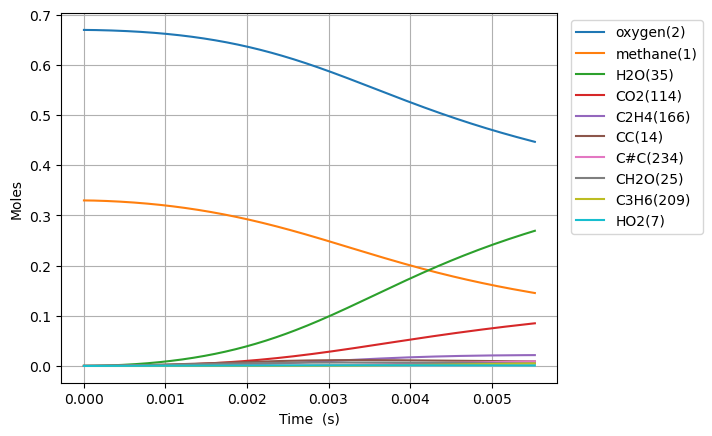

Data behind this chart, as committed beside it:
Time (s), Volume (m^3), Ar, He, Ne, N2, methane(1), oxygen(2), CH3(5), HO2(7), CH3O2(12), H(6), CH3O2(19), OH(D)(9), CH2O(25), H2O(35), CC(14), O(T)(10), OO(11), CHO(34), CHO3(63), CHO3(75), CO2(114), COO(15)
0.0, 0.1122, 0.0, 0.0, 0.0, 0.0, 0.33, 0.67, 0.0, 0.0, 0.0, 0.0, 0.0, 0.0, 0.0, 0.0, 0.0, 0.0, 0.0, 0.0, 0.0, 0.0, 0.0, 0.0
4.3199614594616955e-16, 0.1122, 0.0, 0.0, 0.0, 0.0, 0.33, 0.67, 2.6048934926501133e-16, 2.0344969901057238e-16, 2.3564791265234594e-24, 5.703965261011353e-17, 1.8051600904805533e-33, 1.564491755704505e-28, 5.762945694595351e-34, 5.283263213550527e-37, 4.8566063217924006e-39, 1.5644907775841155e-28, 3.2405773097472805e-28, 2.631578199812769e-46, 4.750075913086846e-54, 2.6440519114982866e-63, 2.8815043180583753e-64, 3.9139343025537476e-36
1.2095892086492746e-15, 0.1122, 0.0, 0.0, 0.0, 0.0, 0.33, 0.67, 7.293701703081045e-16, 5.696592048685427e-16, 1.4233117832174722e-23, 1.5971097966782034e-16, 1.7588896367359555e-32, 9.449603045708574e-28, 1.0683705676988577e-32, 6.272334364198313e-36, 7.33930333002538e-38, 9.449553014058273e-28, 1.9573088239712054e-27, 9.04460647781288e-45, 2.986141196316505e-52, 2.7962335065083707e-61, 5.514585746985424e-62, 4.6469266256810753e-35
2.764775334055485e-15, 0.1122, 0.0, 0.0, 0.0, 0.0, 0.33, 0.67, 1.6671317818587105e-15, 1.3020784071400644e-15, 6.852617161944023e-23, 3.6505344322142144e-16, 1.241792457548368e-31, 4.549679887747875e-27, 1.5340225491584823e-31, 6.158343630398861e-35, 7.895287291770505e-37, 4.549582257294449e-27, 9.423600749995884e-27, 2.612218978918505e-43, 1.7273089032755813e-50, 2.7777305427687735e-59, 1.0956388845163774e-59, 4.5624964198740565e-34
5.875147584867906e-15, 0.1122, 0.0, 0.0, 0.0, 0.0, 0.33, 0.67, 3.5426548828186296e-15, 2.766917573904013e-15, 2.992703548211206e-22, 7.757376080827953e-16, 6.978024746861014e-31, 1.9870742063194818e-26, 1.757364146983976e-30, 5.447262801935085e-34, 7.257128671613307e-36, 1.9869477992836783e-26, 4.1155351810666524e-26, 6.039067868793004e-42, 8.02123103058366e-49, 2.0141613637198663e-57, 1.5925045194049574e-57, 4.035493274066729e-33
1.2095892086492746e-14, 0.1122, 0.0, 0.0, 0.0, 0.0, 0.33, 0.67, 7.293700596181524e-15, 5.696598956304155e-15, 1.249382784858375e-21, 1.597102888833601e-15, 3.373056867292667e-30, 8.296642456781357e-26, 1.7263924841511427e-29, 4.579264515913524e-33, 6.208625361247684e-35, 8.295330704965969e-26, 1.718155887541829e-25, 1.1955940456410435e-40, 3.18785079652052e-47, 1.1115523091934569e-55, 1.7627619666459192e-55, 3.392033381673899e-32
2.453738108974243e-14, 0.1122, 0.0, 0.0, 0.0, 0.0, 0.33, 0.67, 1.4795790068745395e-14, 1.1555973916502447e-14, 5.104037990693443e-21, 3.239821254538418e-15, 1.4903084184697004e-29, 3.3902917162519816e-25, 1.542885246927885e-28, 3.7552269272283286e-32, 5.133409847758446e-34, 3.389088774406317e-25, 7.01923529827201e-25, 2.1486322353762128e-39, 1.1488415790810432e-45, 4.96655485045993e-54, 1.580387409622904e-53, 2.7808983408795227e-31
4.94203590962418e-14, 0.1122, 0.0, 0.0, 0.0, 0.0, 0.33, 0.67, 2.979996119775212e-14, 2.3274772617763302e-14, 2.0630542550765058e-20, 6.525209203488645e-15, 6.2707475853148e-29, 1.371097872292195e-24, 1.3074041305511181e-27, 3.0425036163906975e-31, 4.174400928518695e-33, 1.3700657565504876e-24, 2.8372935038276867e-24, 3.6536370861476384e-38, 3.9135588096168133e-44, 1.921056881051966e-52, 1.2265800526563454e-51, 2.2518782831509993e-30
9.918631510924053e-14, 0.1122, 0.0, 0.0, 0.0, 0.0, 0.33, 0.67, 5.980827219549453e-14, 4.671256513792e-14, 8.294811095626118e-20, 1.3095789977373481e-14, 2.572861721984881e-28, 5.518669252512947e-24, 1.0769825133570582e-26, 2.451170128336141e-30, 3.366801212115968e-32, 5.510115081742063e-24, 1.140868360304617e-23, 6.030781347070411e-37, 1.2931721749590403e-42, 6.806702278729467e-51, 8.716938529368232e-50, 1.8122373475090433e-29
1.9871822713523798e-13, 0.1122, 0.0, 0.0, 0.0, 0.0, 0.33, 0.67, 1.1982476918358978e-13, 9.358893060219966e-14, 3.3260775554215513e-19, 2.6236171075653978e-14, 1.0422170790411835e-27, 2.217682933089585e-23, 8.743155125867695e-26, 1.9706008595635654e-29, 2.7043908175531646e-31, 2.2107175308306443e-23, 4.575433465940267e-23, 9.80165188869671e-36, 4.2056137376152095e-41, 2.2963737442817757e-49, 5.89441335450961e-48, 1.4537711837949098e-28
3.977820511872329e-13, 0.1122, 0.0, 0.0, 0.0, 0.0, 0.33, 0.67, 2.398572633996341e-13, 1.8734478285407877e-13, 1.3317553863951912e-18, 5.25138118468001e-14, 4.194319263550628e-27, 8.917934419988427e-23, 7.044825651961842e-25, 1.5847924401503064e-28, 2.1678927421455737e-30, 8.861727093046055e-23, 1.8325928195065064e-22, 1.5803660814085833e-34, 1.3565360002258195e-39, 7.547761376173747e-48, 3.8803059184683576e-46, 1.1640885171764614e-27
7.959096992912228e-13, 0.1122, 0.0, 0.0, 0.0, 0.0, 0.33, 0.67, 4.7992025494411e-13, 3.7486896967146553e-13, 5.327208825189171e-18, 1.050566106670565e-13, 1.6820662718449914e-26, 3.5980014593440625e-22, 5.653865338851245e-24, 1.2782594084498131e-27, 1.73605445471824e-29, 3.5528598457225505e-22, 7.335410467825752e-22, 2.5373518296423912e-33, 4.356566777577194e-38, 2.4472116326988688e-46, 2.5183468506900976e-44, 9.308629505619388e-27
1e-12, 0.1122, 0.0, 0.0, 0.0, 0.0, 0.33, 0.67, 6.02980572482256e-13, 4.710114015447353e-13, 9.418557173525814e-18, 1.319785862913369e-13, 2.9761063227251396e-26, 6.424208586545255e-22, 1.580717816142479e-23, 3.611447349198584e-27, 4.852593280170064e-29, 6.297973286436821e-22, 1.2978874737176746e-21, 1.2302509629580354e-32, 3.900913174375863e-37, 2.2009211944752606e-45, 4.344450704203881e-43, 2.597166207250354e-26
1.5921649954992025e-12, 0.1122, 0.0, 0.0, 0.0, 0.0, 0.33, 0.67, 9.600382676692995e-13, 7.499672487349232e-13, 2.1289544025250526e-17, 2.100923012450433e-13, 6.730744432640353e-26, 1.4624406856364027e-21, 4.526686547140915e-23, 1.038115772560585e-26, 1.3895184687687157e-28, 1.4262879421711363e-21, 2.935330302727342e-21, 4.0635970869860536e-32, 1.3955303758333756e-36, 7.876806715008724e-45, 1.6219115684041103e-42, 7.431920514880057e-26
3.184675587915162e-12, 0.1122, 0.0, 0.0, 0.0, 0.0, 0.33, 0.67, 1.9202425485671933e-12, 1.5003632381517492e-12, 8.496288417433727e-17, 4.199642445740696e-13, 2.6878356575101533e-25, 6.032292946264145e-21, 3.616990614910582e-22, 8.547664686312992e-26, 1.1118504806434764e-27, 5.743409423133837e-21, 1.174491654710512e-20, 6.494585837171764e-31, 4.461049406739007e-35, 2.524022493455253e-43, 1.0397091130805954e-40, 5.918308390090812e-25
4.777186180331121e-12, 0.1122, 0.0, 0.0, 0.0, 0.0, 0.33, 0.67, 2.8804152212267765e-12, 2.250958468615305e-12, 1.8024843953510973e-16, 6.296369403176971e-13, 5.703302893312518e-25, 1.3085182666669774e-20, 1.0332130695728421e-21, 2.4837294543338285e-25, 3.300966545725954e-27, 1.2260004278577606e-20, 2.4961614274272823e-20, 2.3885580495593647e-30, 2.035447526530703e-34, 1.1521765302368236e-42, 5.7119492629859174e-40, 1.687733652586823e-24
6.369696772747081e-12, 0.1122, 0.0, 0.0, 0.0, 0.0, 0.33, 0.67, 3.840556421376358e-12, 3.0017527500638797e-12, 3.0701034204246513e-16, 8.391105785360401e-13, 9.715175155313118e-25, 2.2739069150099963e-20, 2.17721285071158e-21, 5.314496354558523e-25, 7.192737520553956e-27, 2.1000325125029284e-20, 4.258652610162313e-20, 6.053164797842868e-30, 6.063205247898459e-34, 3.4331068523487494e-42, 1.9634002859114915e-39, 3.551211911584673e-24
9.554717957579e-12, 0.1122, 0.0, 0.0, 0.0, 0.0, 0.33, 0.67, 5.760765376372484e-12, 4.503807884567143e-12, 6.339880244911757e-16, 1.2575912680121971e-12, 2.0064151775915552e-24, 4.851516061459663e-20, 5.9364607100279556e-21, 1.4858260750147803e-24, 2.0878083631669636e-26, 4.377474592353837e-20, 8.818557447372219e-20, 2.113864752131611e-29, 2.6508773785605756e-33, 1.5014788907694688e-41, 1.0552658361560473e-38, 9.659886258577127e-24
1e-11, 0.1122, 0.0, 0.0, 0.0, 0.0, 0.33, 0.67, 6.029211151076452e-12, 4.713860971282515e-12, 6.888342919265281e-16, 1.3160387841218009e-12, 2.1800106563941693e-24, 5.295835764397873e-20, 6.677623109499486e-21, 1.6775807595845845e-24, 2.3675253490964781e-26, 4.762619768370534e-20, 9.585286182979231e-20, 2.4564936732877088e-29, 3.1773945524359696e-33, 1.799775052512212e-41, 1.3028929457931198e-38, 1.0862071028515001e-23
1.2739739142410919e-11, 0.1122, 0.0, 0.0, 0.0, 0.0, 0.33, 0.67, 7.680859714796148e-12, 6.006593424301356e-12, 1.0755952377687961e-15, 1.6753415281937715e-12, 3.404180360894967e-24, 8.482864354409232e-20, 1.2401700304389303e-20, 3.172274765135103e-24, 4.565708020726647e-26, 7.49265831078553e-20, 1.5000434183046151e-19, 5.275702543322956e-29, 7.716169054524069e-33, 4.371325423924404e-41, 3.5150017406199287e-38, 2.013831473922087e-23
1.5924760327242838e-11, 0.1122, 0.0, 0.0, 0.0, 0.0, 0.33, 0.67, 9.60083214397473e-12, 7.510160274724406e-12, 1.6391246594720208e-15, 2.092310451894173e-12, 5.187898528878506e-24, 1.332093940520048e-19, 2.2540491843741905e-20, 5.892113354130489e-24, 8.565639226792952e-26, 1.15214041296108e-19, 2.2920872430146753e-19, 1.1179254768916323e-28, 1.8716310619921205e-32, 1.060458910641797e-40, 9.617176552848264e-38, 3.6525284650311343e-23
2.2294802696906676e-11, 0.1122, 0.0, 0.0, 0.0, 0.0, 0.33, 0.67, 1.3440409593333181e-11, 1.0519678429484203e-11, 3.133626053991271e-15, 2.9238637663224042e-12, 9.918499075302472e-24, 2.7212529355934446e-19, 5.924923872726226e-20, 1.6394646617076015e-23, 2.3435021704294612e-25, 2.2483799046624935e-19, 4.409160079664022e-19, 4.0790389552729e-28, 9.644826134093497e-32, 5.466301002518173e-40, 7.1587956838818645e-37, 9.546704085668667e-23
3.5034887436234354e-11, 0.1122, 0.0, 0.0, 0.0, 0.0, 0.33, 0.67, 2.111813699556056e-11, 1.6548145723289095e-11, 7.550224606230238e-15, 4.577539096296987e-12, 2.38988509679878e-23, 7.463614445329346e-19, 2.267784121521911e-19, 7.070024962656906e-23, 9.305228208902347e-25, 5.654997812232725e-19, 1.0765018087206891e-18, 2.5612589292310572e-27, 1.032398143259905e-30, 5.8529154124814835e-39, 1.3567718377316822e-35, 3.6075134912269916e-22
4.777497217556203e-11, 0.1122, 0.0, 0.0, 0.0, 0.0, 0.33, 0.67, 2.879400349413317e-11, 2.2589132910356392e-11, 1.3827813959502698e-14, 6.218694112844212e-12, 4.377029492172814e-23, 1.521001313078501e-18, 5.582217950036103e-19, 1.8978778557377928e-22, 2.3292768909648056e-24, 1.0760680715168568e-18, 1.9956056695544854e-18, 8.287741450479167e-27, 4.28535592315632e-30, 2.429692512349743e-38, 7.040641261960157e-35, 8.789274186444133e-22
7.325514165421737e-11, 0.1122, 0.0, 0.0, 0.0, 0.0, 0.33, 0.67, 4.414047125044471e-11, 3.470816900804514e-11, 3.164817012000826e-14, 9.463941160572012e-12, 1.0018045763889654e-22, 4.245814378295756e-18, 1.988278682550797e-18, 8.113804130599528e-22, 8.51108857812813e-24, 2.663300390457182e-18, 4.68692840907522e-18, 4.658227980850458e-26, 3.874047525664512e-29, 2.196757145307003e-37, 1.0439719904564677e-33, 3.055207964387904e-21
9.478358592984802e-11, 0.1122, 0.0, 0.0, 0.0, 0.0, 0.33, 0.67, 5.7101579348421304e-11, 4.498585595148416e-11, 5.197702254789005e-14, 1.2167685929511638e-11, 1.6453164844354942e-22, 7.942782811630966e-18, 4.16818697541558e-18, 1.8871728991772996e-21, 1.8098009090387926e-23, 4.628316006150842e-18, 7.849251381331703e-18, 1.211435976211203e-25, 1.2142061373325601e-28, 6.8853222358868e-37, 3.828134136035767e-33, 6.30353182399425e-21
9.999999999999999e-11, 0.1122, 0.0, 0.0, 0.0, 0.0, 0.33, 0.67, 6.024141961792871e-11, 4.7481360826372125e-11, 5.758226896136727e-14, 1.2817625206324217e-11, 1.8227515236141336e-22, 9.071931739924553e-18, 4.871844321467258e-18, 2.2663564692419673e-21, 2.1231828858379444e-23, 5.198926452238479e-18, 8.73841140902584e-18, 1.4924641989754032e-25, 1.5776096374512273e-28, 8.946128256446054e-37, 5.252237337868751e-33, 7.33545388581628e-21
1.1631203020547867e-10, 0.1122, 0.0, 0.0, 0.0, 0.0, 0.33, 0.67, 7.005817215680153e-11, 5.529800601399524e-11, 7.682059443624859e-14, 1.4836966377850152e-11, 2.4317448859803655e-22, 1.3190249958851412e-17, 7.513875759099648e-18, 3.750406172943181e-21, 3.3072560503547607e-23, 7.221079886055179e-18, 1.1828270502890898e-17, 2.623885711607387e-25, 3.124456262273199e-28, 1.7718121317674674e-36, 1.1592069718493724e-32, 1.1178637924950906e-20
1.3784047448110933e-10, 0.1122, 0.0, 0.0, 0.0, 0.0, 0.33, 0.67, 8.30104847860459e-11, 6.564421236856429e-11, 1.0594353399970674e-13, 1.747218933332081e-11, 3.3536395613149083e-22, 2.019276349091555e-17, 1.2232866169335904e-17, 6.659110528543442e-21, 5.453487391902793e-23, 1.0483773246917507e-17, 1.6626328581593712e-17, 4.971226792555843e-25, 6.810259124599896e-28, 3.862022225782545e-36, 2.877209627609056e-32, 1.7912533629165034e-20
1.5936891875673998e-10, 0.1122, 0.0, 0.0, 0.0, 0.0, 0.33, 0.67, 9.595875883003488e-11, 7.602403909758593e-11, 1.3910399953613741e-13, 2.0073790715054838e-11, 4.40334484803283e-22, 2.9160579937011826e-17, 1.853936796449693e-17, 1.0926804012385215e-20, 8.367733313816766e-23, 1.4459785126835574e-17, 2.2245936266216197e-17, 8.590201576978552e-25, 1.3286449434388627e-27, 7.534701988845487e-36, 6.280955714937927e-32, 2.672412881745171e-20
2.0242580730800128e-10, 0.1122, 0.0, 0.0, 0.0, 0.0, 0.33, 0.67, 1.2184397300501641e-10, 9.688305186322566e-11, 2.167548645832514e-13, 2.5177630581985088e-11, 6.861412132999399e-22, 5.367287800125153e-17, 3.661299827703507e-17, 2.4804149132126596e-20, 1.6918089907961974e-22, 2.469240225948957e-17, 3.595844827830261e-17, 2.105103619625736e-24, 3.9817174536987704e-27, 2.2580630700102073e-35, 2.2736200752356983e-31, 5.119541360622761e-20
2.4117700700413644e-10, 0.1122, 0.0, 0.0, 0.0, 0.0, 0.33, 0.67, 1.451289578683898e-10, 1.1576701897069582e-10, 2.983427592220244e-13, 2.966022676988898e-11, 9.444111077427268e-22, 8.42875403410253e-17, 6.01916244068589e-17, 4.558222341264388e-20, 2.8394671467576907e-22, 3.671997443141347e-17, 5.113315327787668e-17, 4.070558180904332e-24, 8.95343927406923e-27, 5.077627715678374e-35, 5.882759910084702e-31, 8.190121068041991e-20
2.799282067002716e-10, 0.1122, 0.0, 0.0, 0.0, 0.0, 0.33, 0.67, 1.6840406595515426e-10, 1.3475340375201616e-10, 3.8980071420977483e-13, 3.404040144986076e-11, 1.2339253447867333e-21, 1.2406421958015718e-16, 9.179657989067753e-17, 7.693555211330385e-20, 4.419960317940914e-22, 5.16365863049112e-17, 6.900712681303411e-17, 7.151029042157397e-24, 1.7925978377111962e-26, 1.0166181171404758e-34, 1.3279952036916735e-30, 1.2153567663560669e-19
3.186794063964068e-10, 0.1122, 0.0, 0.0, 0.0, 0.0, 0.33, 0.67, 1.916703021135429e-10, 1.5383981289569829e-10, 4.901228560962009e-13, 3.8320547964618276e-11, 1.5514997640943343e-21, 1.7387916573214558e-16, 1.3234909267082538e-16, 1.2180411370741407e-19, 6.503791007713062e-22, 6.962403817692216e-17, 8.959408245627347e-17, 1.169551639382457e-23, 3.298175849928287e-26, 1.8704752935515327e-34, 2.7250891470910274e-30, 1.7047386189718354e-19
3.5743060609254194e-10, 0.1122, 0.0, 0.0, 0.0, 0.0, 0.33, 0.67, 2.1492854166442632e-10, 1.7302394969812243e-10, 5.984329730309835e-13, 4.2502963053817766e-11, 1.8943606578792247e-21, 2.3449624118537454e-16, 1.8266240740605266e-16, 1.8337413401583205e-19, 9.160364382307446e-22, 9.084116750099173e-17, 1.1290714875104743e-16, 1.8088485742744485e-23, 5.682131765342422e-26, 3.2224937344051927e-34, 5.195697501690968e-30, 2.2887992341138206e-19
3.961818057886771e-10, 0.1122, 0.0, 0.0, 0.0, 0.0, 0.33, 0.67, 2.381795707123887e-10, 1.9230357927027729e-10, 7.139441619840228e-13, 4.6589881645853956e-11, 2.2600170314568794e-21, 3.066018823395913e-16, 2.434754662415676e-16, 2.650339832912823e-19, 1.2458745866599125e-21, 1.15431000034347e-16, 1.3895907289359583e-16, 2.6743382209448845e-23, 9.278227015083356e-26, 5.261964863474645e-34, 9.324016896184467e-30, 2.967876592179425e-19
4.349330054848123e-10, 0.1122, 0.0, 0.0, 0.0, 0.0, 0.33, 0.67, 2.614241053003108e-10, 2.1167651169708231e-10, 8.359396543484247e-13, 5.058349369784911e-11, 2.6461999053959044e-21, 3.908217168600907e-16, 3.154689245665773e-16, 3.7035581471066523e-19, 1.6468054457348068e-21, 1.4352414897943258e-16, 1.677623194643699e-16, 3.809990185159488e-23, 1.4487227976587002e-25, 8.216182218272862e-34, 1.5897044772539725e-29, 3.741375325560055e-19
5.124354048770827e-10, 0.1122, 0.0, 0.0, 0.0, 0.0, 0.33, 0.67, 3.078962203834545e-10, 2.506937615762514e-10, 1.096851706434268e-12, 5.829932189964016e-11, 3.472130434745182e-21, 5.978157244001836e-16, 4.95439540888459e-16, 6.671522257468161e-19, 2.689620127403361e-21, 2.1068345889249673e-16, 2.3367115775549873e-16, 7.080309245380033e-23, 3.172939084502368e-25, 1.7994897302309964e-33, 4.0887505660168725e-29, 5.565281796205761e-19
5.89937804269353e-10, 0.1122, 0.0, 0.0, 0.0, 0.0, 0.33, 0.67, 3.543493295589862e-10, 2.900591295931469e-10, 1.3767220119622978e-12, 6.566701777931119e-11, 4.358074595699131e-21, 8.5936683154773265e-16, 7.269413150381866e-16, 1.105658310543895e-18, 4.099808533261382e-21, 2.931358733209093e-16, 3.1072743818876653e-16, 1.2019559171481447e-22, 6.21491800928404e-25, 3.524724558377967e-33, 9.21640072891813e-29, 7.7412445866003235e-19
6.674402036616233e-10, 0.1122, 0.0, 0.0, 0.0, 0.0, 0.33, 0.67, 4.007870164814551e-10, 3.2975680351046086e-10, 1.671963334373693e-12, 7.270239397200141e-11, 5.2926767486702264e-21, 1.178617107248106e-15, 1.0136124335037057e-15, 1.7199381801593763e-18, 5.9326594944914965e-21, 3.915453973958717e-16, 3.990202092537803e-16, 1.9059475635522842e-22, 1.1182845921589708e-24, 6.34225612034499e-33, 1.8771581321898406e-28, 1.0242856728628209e-18
7.449426030538937e-10, 0.1122, 0.0, 0.0, 0.0, 0.0, 0.33, 0.67, 4.4721217938527653e-10, 3.697716970021815e-10, 1.9796745668032076e-12, 7.942053721021374e-11, 6.266753243953068e-21, 1.5581123821400035e-15, 1.3585009261225985e-15, 2.545778712591673e-18, 8.243419927286804e-21, 5.064537737783199e-16, 4.986339930838028e-16, 2.865776548994296e-22, 1.8828997850600416e-24, 1.0678738567327172e-32, 3.531319196683133e-28, 1.3040448701592714e-18
8.22445002446164e-10, 0.1122, 0.0, 0.0, 0.0, 0.0, 0.33, 0.67, 4.936271730324016e-10, 4.100894101499427e-10, 2.2974986367950514e-12, 8.583584781895648e-11, 7.272842609506217e-21, 1.999925226276965e-15, 1.7641791562743635e-15, 3.620340303071034e-18, 1.1087312806585543e-20, 6.383054693698801e-16, 6.096490303589812e-16, 4.129331590971443e-22, 3.0057452609109914e-24, 1.7046922512142437e-32, 6.232883456804897e-28, 1.6103647139625306e-18
8.999474018384343e-10, 0.1122, 0.0, 0.0, 0.0, 0.0, 0.33, 0.67, 5.400339124437809e-10, 4.5069619461424433e-10, 2.623518667002962e-12, 9.196207453885835e-11, 8.304876840635607e-21, 2.5057448820573227e-15, 2.2328280956215088e-15, 4.9819026882655115e-18, 1.45195514854088e-20, 7.874659527127853e-16, 7.321414963833635e-16, 5.746263899735199e-22, 4.593007211678211e-24, 2.60490462809632e-32, 1.0440781738745724e-27, 1.940277365964649e-18
9.774498012307047e-10, 0.1122, 0.0, 0.0, 0.0, 0.0, 0.33, 0.67, 5.864339454584639e-10, 4.915789269488568e-10, 2.95618534066912e-12, 9.781234120810551e-11, 9.357951470512733e-21, 3.0769402051620177e-15, 2.766296599742021e-15, 6.6696832956349826e-18, 1.859534462927545e-20, 9.542344869798536e-16, 8.661836677064702e-16, 7.767728804857482e-22, 6.767105460123271e-24, 3.8379418319958703e-32, 1.6740353880086607e-27, 2.2909567804686288e-18
9.999999999999999e-10, 0.1122, 0.0, 0.0, 0.0, 0.0, 0.33, 0.67, 5.999334864793312e-10, 5.035242339081229e-10, 3.0540399088659622e-12, 9.946452609213777e-11, 9.667715494963689e-21, 3.25557961440261e-15, 2.933921604779227e-15, 7.227744076413311e-18, 1.9910026289533747e-20, 1.0061011663038562e-15, 9.073638269231355e-16, 8.439357046923143e-22, 7.529422734271703e-24, 4.2702895058266705e-32, 1.9067154829627898e-27, 2.3965090245486493e-18
1.054952200622975e-09, 0.1122, 0.0, 0.0, 0.0, 0.0, 0.33, 0.67, 6.328285319531715e-10, 5.327250768255157e-10, 3.2942375997207503e-12, 1.0339917853403246e-10, 1.042807453464387e-20, 3.714628406048797e-15, 3.3661664290521847e-15, 8.723636367592389e-18, 2.33698975332823e-20, 1.1388581058651807e-15, 1.0118441210939017e-15, 1.0246096383501633e-21, 9.6672064976682e-24, 5.482732695546633e-32, 2.5864734631071844e-27, 2.659782772598383e-18
1.2099569994075157e-09, 0.1122, 0.0, 0.0, 0.0, 0.0, 0.33, 0.67, 7.256052234650713e-10, 6.15760333233259e-10, 3.982637279621946e-12, 1.1382986257050849e-10, 1.2607241827937307e-20, 5.1929184922514124e-15, 4.770317171318606e-15, 1.4092902168109814e-17, 3.523608920242116e-20, 1.5624432794744404e-15, 1.3382765600525949e-15, 1.6788106297293504e-21, 1.82875141915485e-23, 1.0371743682404716e-31, 5.6365086986850766e-27, 3.442508344888223e-18
1.3494613183136024e-09, 0.1122, 0.0, 0.0, 0.0, 0.0, 0.33, 0.67, 8.09094003967288e-10, 6.912785155837653e-10, 4.612222964913119e-12, 1.224309897398389e-10, 1.4600230287750874e-20, 6.758266933795815e-15, 6.272913053107383e-15, 2.0589284079245137e-17, 4.885919764946404e-20, 2.00643353380889e-15, 1.6724179714297984e-15, 2.4782532979529995e-21, 3.027849610206668e-23, 1.717244431178607e-31, 1.0451093337385585e-26, 4.1875524045014025e-18
1.488965637219689e-09, 0.1122, 0.0, 0.0, 0.0, 0.0, 0.33, 0.67, 8.925761958179148e-10, 7.674798018271545e-10, 5.248190243346922e-12, 1.303489799325487e-10, 1.6613420111651367e-20, 8.548944165041667e-15, 8.006907643182502e-15, 2.891536216233354e-17, 6.560477923420325e-20, 2.5105473055366943e-15, 2.0451163227234076e-15, 3.5109613331096406e-21, 4.758193471568072e-23, 2.698612288648926e-31, 1.819466906890159e-26, 4.9613441311038376e-18
1.6284699561257758e-09, 0.1122, 0.0, 0.0, 0.0, 0.0, 0.33, 0.67, 9.76053824098173e-10, 8.443093755277453e-10, 5.888512577128427e-12, 1.3763865118533292e-10, 1.8640396157388624e-20, 1.0566789888288628e-14, 9.97615080236404e-15, 3.9317877014816897e-17, 8.579478429838132e-20, 3.075238109847427e-15, 2.4566576946297264e-15, 4.809893074889811e-21, 7.164877517131829e-23, 4.063569078551347e-31, 3.0080698588115176e-26, 5.7566137131512006e-18
1.7679742750318625e-09, 0.1122, 0.0, 0.0, 0.0, 0.0, 0.33, 0.67, 1.0595282491598188e-09, 9.217168246170705e-10, 6.5318288234853925e-12, 1.4435041699297382e-10, 2.0676849635593563e-20, 1.2813053214745767e-14, 1.2183703178989686e-14, 5.204531767943656e-17, 1.097511806839791e-19, 3.700829828180989e-15, 2.9073007169749097e-15, 6.4083327506793535e-21, 1.0412165104341039e-22, 5.905277689922637e-31, 4.7633949116297217e-26, 6.567762275538396e-18
1.907478593937949e-09, 0.1122, 0.0, 0.0, 0.0, 0.0, 0.33, 0.67, 1.1430004021071785e-09, 9.996557802776726e-10, 7.177207509523264e-12, 1.5053064743386889e-10, 2.2719831905912282e-20, 1.5288598215815964e-14, 1.4632052284435613e-14, 6.734731607183084e-17, 1.3779594791037597e-19, 4.387559052366872e-15, 3.3972788259427886e-15, 8.33977832280689e-21, 1.4683650136584583e-22, 8.327864474724692e-31, 7.272982387269551e-26, 7.390574347121313e-18
2.0469829128440358e-09, 0.1122, 0.0, 0.0, 0.0, 0.0, 0.33, 0.67, 1.2264709298805547e-09, 1.0780835923964482e-09, 7.824001599648744e-12, 1.5622199372957098e-10, 2.4767294733477245e-20, 1.7994030954655326e-14, 1.732325369149201e-14, 8.547426981040997e-17, 1.7025107662591208e-19, 5.135601479968492e-15, 3.92680229252301e-15, 1.0637863120388585e-20, 2.0182349417492264e-22, 1.1446471628016854e-30, 1.0763339657783655e-25, 8.22193415207353e-18
2.1864872317501225e-09, 0.1122, 0.0, 0.0, 0.0, 0.0, 0.33, 0.67, 1.3099402826643936e-09, 1.1569610320490421e-09, 8.471760998159269e-12, 1.614636857750947e-10, 2.6817813309945162e-20, 2.0929776402299834e-14, 2.02590239692013e-14, 1.0667711167414668e-16, 2.0743856554703018e-19, 5.945088122870987e-15, 4.4960600817396386e-15, 1.3336299738181664e-20, 2.7130747429450465e-22, 1.538728258495656e-30, 1.5503852093978868e-25, 9.059553099618322e-18
2.3259915506562092e-09, 0.1122, 0.0, 0.0, 0.0, 0.0, 0.33, 0.67, 1.3934087672590725e-09, 1.2362520189360245e-09, 9.120179123509202e-12, 1.6629180471755714e-10, 2.8870417130728535e-20, 2.4096125710859427e-14, 2.3440804103096578e-14, 1.3120716596969865e-16, 2.4968042088819655e-19, 6.81611547724093e-15, 5.105221555785213e-15, 1.646883832203099e-20, 3.5770807803661276e-22, 2.028752852652232e-30, 2.1810693010505787e-25, 9.901746785170623e-18
2.465495869562296e-09, 0.1122, 0.0, 0.0, 0.0, 0.0, 0.33, 0.67, 1.4768765898456366e-09, 1.3159233687629411e-09, 9.769050100560933e-12, 1.7073953558968674e-10, 3.0924454484175676e-20, 2.7493274164357856e-14, 2.686981230956061e-14, 1.593160320513517e-16, 2.9729865440677404e-19, 7.74875377524318e-15, 5.7544380526206165e-15, 2.0069230971294542e-20, 4.636396734924413e-22, 2.6295484993408543e-30, 3.0050748199084387e-25, 1.0747278472256212e-17
2.7445045073744694e-09, 0.1122, 0.0, 0.0, 0.0, 0.0, 0.33, 0.67, 1.6438107506974243e-09, 1.4762875657913096e-09, 1.1067650386271887e-11, 1.7861342704365162e-10, 3.5035246297796314e-20, 3.498043073945328e-14, 3.447350911567106e-14, 2.2727746894630614e-16, 4.0995231949568877e-19, 9.7990483713973e-15, 7.17355968407791e-15, 2.8808430783971074e-20, 7.455252121378974e-22, 4.2282753721877164e-30, 5.407515057172968e-25, 1.2445105557147925e-17
2.9956122814054253e-09, 0.1122, 0.0, 0.0, 0.0, 0.0, 0.33, 0.67, 1.7940502431918005e-09, 1.6216347400407493e-09, 1.2236931454539308e-11, 1.846804520601141e-10, 3.873667090426623e-20, 4.250909650856992e-14, 4.217136639043151e-14, 3.0320915836436293e-16, 5.329583051983588e-19, 1.1855389127398624e-14, 8.588955471768525e-15, 3.861145702397658e-20, 1.0962217371294421e-21, 6.2172679434764476e-30, 8.716625006951204e-25, 1.3977949040581322e-17
3.2467200554363813e-09, 0.1122, 0.0, 0.0, 0.0, 0.0, 0.33, 0.67, 1.9442888339017664e-09, 1.7678078534738604e-09, 1.3406442770176595e-11, 1.8992146414532885e-10, 4.2438824374395254e-20, 5.0786565188975376e-14, 5.0682684918813605e-14, 3.9465416640934995e-16, 6.783917722431165e-19, 1.4111771202598693e-14, 1.0135801307171738e-14, 5.0452679145828146e-20, 1.5597197201036954e-21, 8.846020574517336e-30, 1.3495873340051292e-24, 1.551345441198393e-17
3.4978278294673372e-09, 0.1122, 0.0, 0.0, 0.0, 0.0, 0.33, 0.67, 2.094526658996104e-09, 1.9146914184909556e-09, 1.4576050579564517e-11, 1.944519526425461e-10, 4.614128330206855e-20, 5.981282400915955e-14, 6.001037408686008e-14, 5.030823023030156e-16, 8.48130721293915e-19, 1.6568185301458803e-14, 1.1814494744816023e-14, 6.452613151859792e-20, 2.15824785397147e-21, 1.2240604791244704e-29, 2.0194103229352884e-24, 1.705063454444154e-17
... 643 more rows
